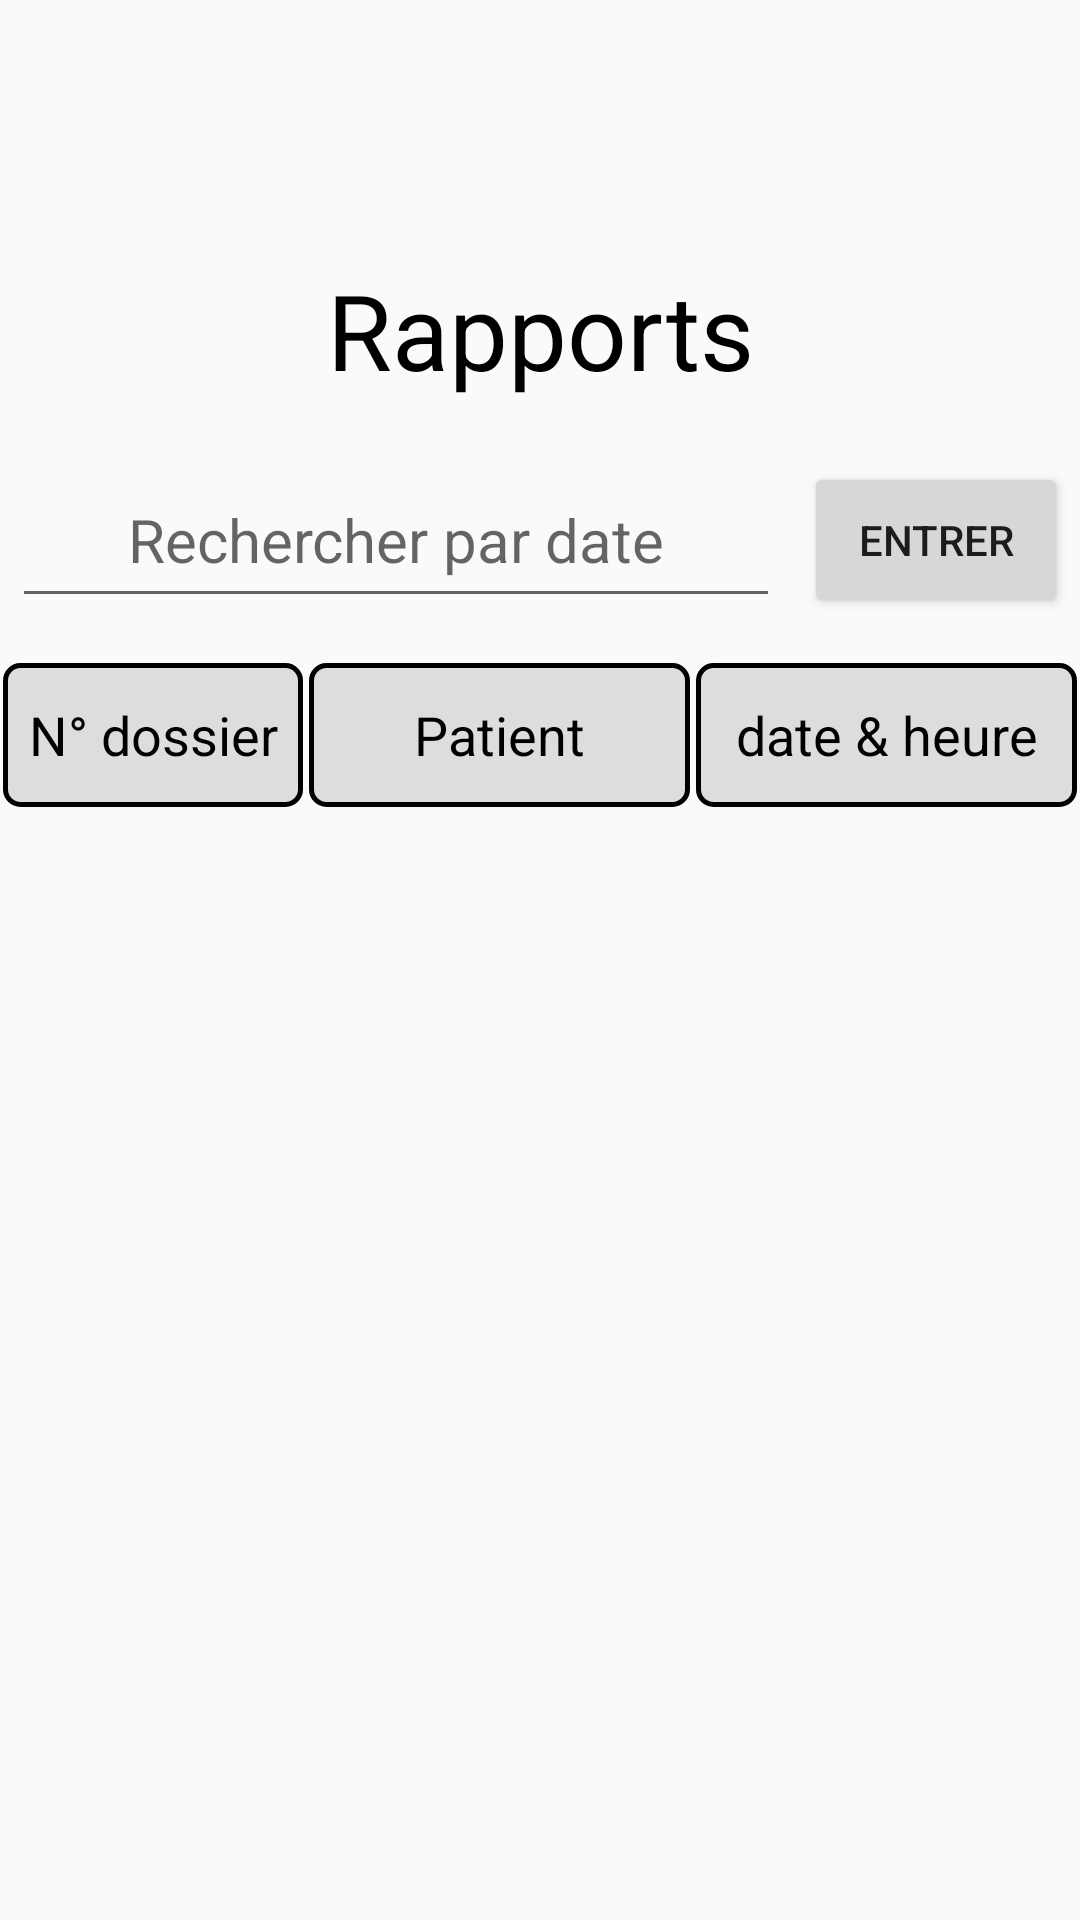

Layout XML and referenced resources for this Android screen:
<!-- AndroidManifest.xml: application theme AppTheme.NoActionBar -->
<!-- res/layout/patient_rapports.xml -->
<RelativeLayout xmlns:android="http://schemas.android.com/apk/res/android"

    xmlns:app="http://schemas.android.com/apk/res-auto"
    xmlns:tools="http://schemas.android.com/tools" android:layout_width="match_parent"
    android:id="@+id/prapports"
    android:layout_height="match_parent"
    android:background="@mipmap/back">

    <android.support.constraint.ConstraintLayout
        android:layout_width="match_parent"
        android:layout_marginTop="60dp"
        android:layout_height="100dp">

        <TextView
            android:id="@+id/rapports_lab"
            android:layout_width="208dp"
            android:layout_height="wrap_content"
            android:layout_gravity="center"
            android:layout_marginBottom="8dp"
            android:layout_marginEnd="8dp"
            android:layout_marginLeft="8dp"
            android:background="@drawable/shapesignup"
            android:layout_marginRight="8dp"
            android:layout_marginStart="8dp"
            android:layout_marginTop="8dp"
            android:gravity="center"
            android:text="Rapports"
            android:textColor="#000"
            android:textSize="35dp"
            app:layout_constraintBottom_toBottomOf="parent"
            app:layout_constraintEnd_toEndOf="parent"
            app:layout_constraintStart_toStartOf="parent"
            app:layout_constraintTop_toTopOf="parent" />

    </android.support.constraint.ConstraintLayout>

    <LinearLayout
        android:layout_width="match_parent"
        android:layout_height="60dp"
        android:orientation="horizontal"
        android:layout_marginTop="150dp">

        <EditText
            android:id="@+id/searchRP"
            android:layout_width="match_parent"
            android:layout_height="match_parent"
            android:layout_gravity="center"
            android:layout_margin="4dp"
            android:layout_weight="1"
            android:gravity="center"
            android:hint="Rechercher par date"
            android:padding="4dp"
            android:textColor="#fff"
            android:textSize="20dp" />

        <Button
            android:id="@+id/searchBtnRP"
            android:layout_width="wrap_content"
            android:layout_height="match_parent"
            android:layout_gravity="right|center"
            android:layout_marginTop="4dp"
            android:layout_marginBottom="4dp"
            android:layout_margin="4dp"
            android:padding="8dp"
            android:text="Entrer" />
    </LinearLayout>

    <LinearLayout
        android:layout_width="match_parent"
        android:layout_height="50dp"
        android:layout_marginTop="220dp"
        android:orientation="horizontal">


        <RelativeLayout
            android:layout_width="100dp"
            android:layout_height="match_parent"
            android:layout_margin="1dp"
            android:background="@drawable/item_border"
            >

            <TextView
                android:id="@+id/dossier_r"
                android:layout_width="match_parent"
                android:layout_height="match_parent"
                android:layout_alignParentTop="true"
                android:layout_weight="1"
                android:gravity="center"
                android:textColor="#000"
                android:text="N° dossier"
                android:textSize="18dp" />
        </RelativeLayout>

        <RelativeLayout
            android:layout_width="100dp"
            android:layout_height="match_parent"
            android:background="@drawable/item_border"
            android:layout_margin="1dp"
            android:layout_weight="7">

            <TextView
                android:id="@+id/patient_r"
                android:layout_width="match_parent"
                android:layout_height="match_parent"
                android:layout_alignParentTop="true"
                android:layout_centerHorizontal="true"
                android:layout_weight="1"
                android:gravity="center"
                android:textColor="#000"
                android:text="Patient"
                android:textSize="18dp" />
        </RelativeLayout>

        <RelativeLayout
            android:layout_width="100dp"
            android:layout_height="match_parent"
            android:layout_margin="1dp"
            android:background="@drawable/item_border"
            android:layout_weight="7">

            <TextView
                android:id="@+id/date_r"
                android:layout_width="match_parent"
                android:layout_height="match_parent"
                android:layout_weight="1"
                android:textColor="#000"
                android:gravity="center"
                android:text="@string/datee"
                android:textSize="18dp" />
        </RelativeLayout>
    </LinearLayout>

    <LinearLayout
        android:layout_width="match_parent"
        android:layout_height="wrap_content"
        android:layout_marginTop="270dp"
        android:orientation="vertical">
        <ListView
            android:layout_width="match_parent"
            android:layout_height="match_parent"
            android:id="@+id/pr">
        </ListView>
    </LinearLayout>
</RelativeLayout>
<!-- resources referenced by this layout -->
<resources>
  <!-- drawable item_border (drawable) -->
  <?xml version="1.0" encoding="utf-8"?>
  <selector xmlns:android="http://schemas.android.com/apk/res/android">
      <item>
          
          <shape android:shape="rectangle">
              <solid android:color="#ddd"/>
              <stroke android:color="#000" android:width="1.5dp" />
              
              <size android:width="250dp" android:height="50dp"/>
              <corners android:radius="5dp" />
  
          </shape>
      </item>
  </selector>
  <!-- mipmap back: png bitmap (drawable, 676 bytes) -->
  <string name="datee">date &amp; heure</string>
  <style name="AppTheme.NoActionBar">
          <item name="windowActionBar">false</item>
          <item name="windowNoTitle">true</item>
          <item name="android:windowFullscreen">true</item>
      </style>
</resources>
